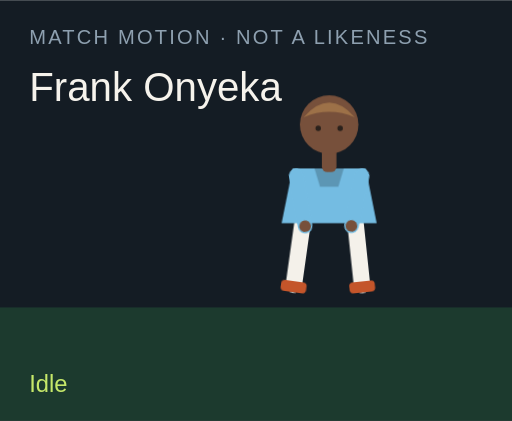
t = 0.00 s
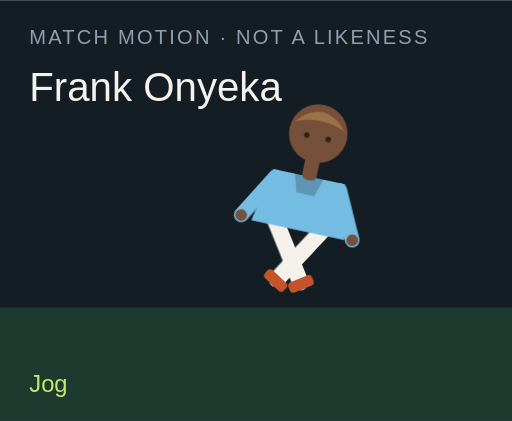
t = 1.50 s
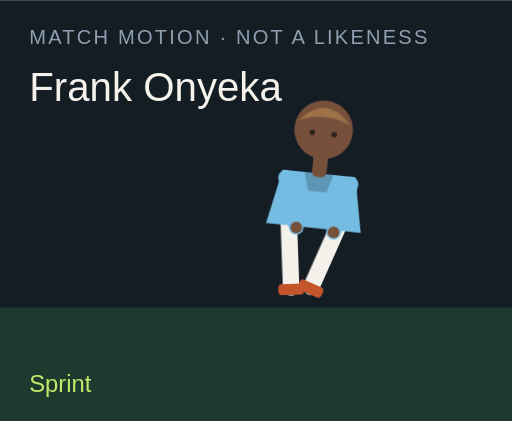
t = 3.00 s
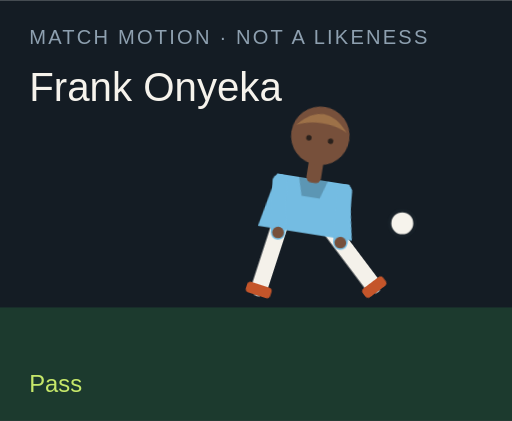
t = 4.50 s
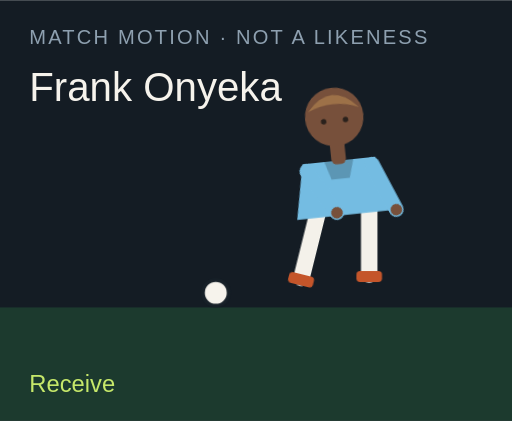
t = 6.00 s
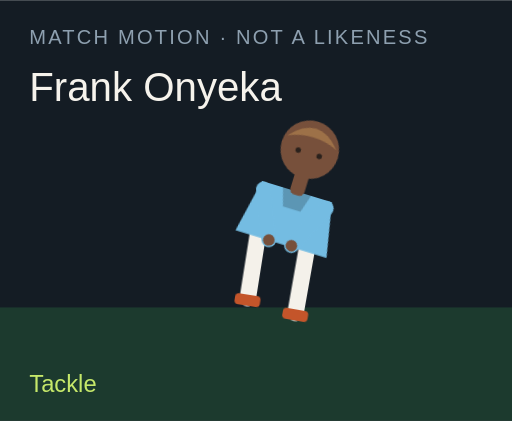
t = 7.50 s

The animated SVG that drew these frames (rendered in a browser with its animation timeline set to each time). Animation: 18 CSS @keyframes rules; one cycle of 9.00 s, repeats indefinitely.

<?xml version="1.0" encoding="UTF-8"?>
<svg xmlns="http://www.w3.org/2000/svg" viewBox="0 0 280 230" role="img">
  <style>@media (prefers-reduced-motion: reduce){animate,animateTransform{display:none}}</style>
  <rect width="280" height="230" fill="#141c24"/>
  <rect y="168" width="280" height="62" fill="#1c3a2e"/>
  <text x="16" y="24" fill="#8ea0b0" font-family="Arial,sans-serif" font-size="11" letter-spacing="1.2">MATCH MOTION · NOT A LIKENESS</text>
  <text x="16" y="55" fill="#f6f3ec" font-family="Impact,sans-serif" font-size="22">Frank Onyeka</text>
  <circle r="7" fill="#f6f3ec" stroke="#172028" stroke-width="2" id="motion-52224" cx="150" cy="160" opacity="0">
    
    
    
  </circle>
  <g transform="translate(132 40)">
    <g id="motion-52246" transform="rotate(0 48 90)">
      
      <g id="motion-52248" transform="translate(0 0)">
        
        <g transform="translate(34 78)"><g id="motion-52250" transform="rotate(8)"><path d="M0 0 V38" stroke="#f4f1ea" stroke-width="9" stroke-linecap="round"/><rect x="-7" y="36" width="14" height="6" rx="2" fill="#c4552a"/></g></g>
        <g transform="translate(62 78)"><g id="motion-52252" transform="rotate(-6)"><path d="M0 0 V38" stroke="#f4f1ea" stroke-width="9" stroke-linecap="round"/><rect x="-7" y="36" width="14" height="6" rx="2" fill="#c4552a"/></g></g>
        <path d="M28 52 h40 l6 30 H22 Z" fill="#74bce2"/>
        <path d="M40 52 h16 l-3 10 H43 Z" fill="#000" opacity=".2"/>
        <g transform="translate(30 56)"><g id="motion-52254" transform="rotate(-10)"><path d="M0 0 V28" stroke="#74bce2" stroke-width="8" stroke-linecap="round"/><circle cx="0" cy="28" r="3.2" fill="#77503b"/></g></g>
        <g transform="translate(66 56)"><g id="motion-52256" transform="rotate(12)"><path d="M0 0 V28" stroke="#74bce2" stroke-width="8" stroke-linecap="round"/><circle cx="0" cy="28" r="3.2" fill="#77503b"/></g></g>
        <rect x="44" y="40" width="8" height="14" rx="3" fill="#77503b"/>
        <circle cx="48" cy="28" r="16" fill="#77503b"/>
        <path d="M34 24 Q48 8 62 24 Q48 18 34 24" fill="#9d7148"/>
        <circle cx="42" cy="30" r="1.5" fill="#2a211c"/><circle cx="54" cy="30" r="1.5" fill="#2a211c"/>
      </g>
    </g>
  </g>
  <text x="16" y="214" fill="#c6e86a" font-family="Arial,sans-serif" font-size="13" opacity="1" id="motion-52228">Idle</text><text x="16" y="214" fill="#c6e86a" font-family="Arial,sans-serif" font-size="13" opacity="0" id="motion-52230">Jog</text><text x="16" y="214" fill="#c6e86a" font-family="Arial,sans-serif" font-size="13" opacity="0" id="motion-52232">Sprint</text><text x="16" y="214" fill="#c6e86a" font-family="Arial,sans-serif" font-size="13" opacity="0" id="motion-52234">Dribble</text><text x="16" y="214" fill="#c6e86a" font-family="Arial,sans-serif" font-size="13" opacity="0" id="motion-52236">Pass</text><text x="16" y="214" fill="#c6e86a" font-family="Arial,sans-serif" font-size="13" opacity="0" id="motion-52238">Shoot</text><text x="16" y="214" fill="#c6e86a" font-family="Arial,sans-serif" font-size="13" opacity="0" id="motion-52240">Receive</text><text x="16" y="214" fill="#c6e86a" font-family="Arial,sans-serif" font-size="13" opacity="0" id="motion-52242">Tackle</text><text x="16" y="214" fill="#c6e86a" font-family="Arial,sans-serif" font-size="13" opacity="0" id="motion-52244">Arms wide</text>
<style>@keyframes track-52225{0%{cx:150px}11.1%{cx:156px}22.2%{cx:164px}33.300000000000004%{cx:142px}44.4%{cx:190px}55.60000000000001%{cx:250px}66.7%{cx:118px}77.8%{cx:150px}88.9%{cx:150px}100%{cx:150px}}@keyframes track-52226{0%{cy:160px}11.1%{cy:158px}22.2%{cy:154px}33.300000000000004%{cy:156px}44.4%{cy:148px}55.60000000000001%{cy:96px}66.7%{cy:160px}77.8%{cy:160px}88.9%{cy:160px}100%{cy:160px}}@keyframes track-52227{0%{opacity:0}11.1%{opacity:0}22.2%{opacity:0}33.300000000000004%{opacity:1}44.4%{opacity:1}55.60000000000001%{opacity:1}66.7%{opacity:1}77.8%{opacity:0}88.9%{opacity:0}100%{opacity:0}}@keyframes track-52229{0%{opacity:1}11.1%{opacity:0}22.2%{opacity:0}33.300000000000004%{opacity:0}44.4%{opacity:0}55.60000000000001%{opacity:0}66.7%{opacity:0}77.8%{opacity:0}88.9%{opacity:0}100%{opacity:1}}@keyframes track-52231{0%{opacity:0}11.1%{opacity:1}22.2%{opacity:0}33.300000000000004%{opacity:0}44.4%{opacity:0}55.60000000000001%{opacity:0}66.7%{opacity:0}77.8%{opacity:0}88.9%{opacity:0}100%{opacity:0}}@keyframes track-52233{0%{opacity:0}11.1%{opacity:0}22.2%{opacity:1}33.300000000000004%{opacity:0}44.4%{opacity:0}55.60000000000001%{opacity:0}66.7%{opacity:0}77.8%{opacity:0}88.9%{opacity:0}100%{opacity:0}}@keyframes track-52235{0%{opacity:0}11.1%{opacity:0}22.2%{opacity:0}33.300000000000004%{opacity:1}44.4%{opacity:0}55.60000000000001%{opacity:0}66.7%{opacity:0}77.8%{opacity:0}88.9%{opacity:0}100%{opacity:0}}@keyframes track-52237{0%{opacity:0}11.1%{opacity:0}22.2%{opacity:0}33.300000000000004%{opacity:0}44.4%{opacity:1}55.60000000000001%{opacity:0}66.7%{opacity:0}77.8%{opacity:0}88.9%{opacity:0}100%{opacity:0}}@keyframes track-52239{0%{opacity:0}11.1%{opacity:0}22.2%{opacity:0}33.300000000000004%{opacity:0}44.4%{opacity:0}55.60000000000001%{opacity:1}66.7%{opacity:0}77.8%{opacity:0}88.9%{opacity:0}100%{opacity:0}}@keyframes track-52241{0%{opacity:0}11.1%{opacity:0}22.2%{opacity:0}33.300000000000004%{opacity:0}44.4%{opacity:0}55.60000000000001%{opacity:0}66.7%{opacity:1}77.8%{opacity:0}88.9%{opacity:0}100%{opacity:0}}@keyframes track-52243{0%{opacity:0}11.1%{opacity:0}22.2%{opacity:0}33.300000000000004%{opacity:0}44.4%{opacity:0}55.60000000000001%{opacity:0}66.7%{opacity:0}77.8%{opacity:1}88.9%{opacity:0}100%{opacity:0}}@keyframes track-52245{0%{opacity:0}11.1%{opacity:0}22.2%{opacity:0}33.300000000000004%{opacity:0}44.4%{opacity:0}55.60000000000001%{opacity:0}66.7%{opacity:0}77.8%{opacity:0}88.9%{opacity:1}100%{opacity:0}}@keyframes track-52247{0%{transform:rotate(0deg)}11.1%{transform:rotate(8deg)}22.2%{transform:rotate(16deg)}33.300000000000004%{transform:rotate(6deg)}44.4%{transform:rotate(4deg)}55.60000000000001%{transform:rotate(14deg)}66.7%{transform:rotate(-6deg)}77.8%{transform:rotate(34deg)}88.9%{transform:rotate(0deg)}100%{transform:rotate(0deg)}}@keyframes track-52249{0%{transform:translate(0px,0px)}11.1%{transform:translate(0px,-3px)}22.2%{transform:translate(0px,-6px)}33.300000000000004%{transform:translate(0px,-2px)}44.4%{transform:translate(0px,2px)}55.60000000000001%{transform:translate(0px,-4px)}66.7%{transform:translate(0px,1px)}77.8%{transform:translate(0px,10px)}88.9%{transform:translate(0px,-8px)}100%{transform:translate(0px,0px)}}@keyframes track-52251{0%{transform:rotate(8deg)}11.1%{transform:rotate(-26deg)}22.2%{transform:rotate(-42deg)}33.300000000000004%{transform:rotate(-8deg)}44.4%{transform:rotate(6deg)}55.60000000000001%{transform:rotate(12deg)}66.7%{transform:rotate(20deg)}77.8%{transform:rotate(-8deg)}88.9%{transform:rotate(-8deg)}100%{transform:rotate(8deg)}}@keyframes track-52253{0%{transform:rotate(-6deg)}11.1%{transform:rotate(24deg)}22.2%{transform:rotate(38deg)}33.300000000000004%{transform:rotate(18deg)}44.4%{transform:rotate(-38deg)}55.60000000000001%{transform:rotate(-54deg)}66.7%{transform:rotate(6deg)}77.8%{transform:rotate(-22deg)}88.9%{transform:rotate(8deg)}100%{transform:rotate(-6deg)}}@keyframes track-52255{0%{transform:rotate(-10deg)}11.1%{transform:rotate(24deg)}22.2%{transform:rotate(36deg)}33.300000000000004%{transform:rotate(-18deg)}44.4%{transform:rotate(10deg)}55.60000000000001%{transform:rotate(-24deg)}66.7%{transform:rotate(-30deg)}77.8%{transform:rotate(12deg)}88.9%{transform:rotate(-58deg)}100%{transform:rotate(-10deg)}}@keyframes track-52257{0%{transform:rotate(12deg)}11.1%{transform:rotate(-20deg)}22.2%{transform:rotate(-32deg)}33.300000000000004%{transform:rotate(14deg)}44.4%{transform:rotate(-26deg)}55.60000000000001%{transform:rotate(18deg)}66.7%{transform:rotate(-22deg)}77.8%{transform:rotate(-6deg)}88.9%{transform:rotate(58deg)}100%{transform:rotate(12deg)}}@media(prefers-reduced-motion:no-preference){#motion-52224{animation:track-52225 9s linear infinite both,track-52226 9s linear infinite both,track-52227 9s steps(1,end) infinite both}#motion-52228{animation:track-52229 9s steps(1,end) infinite both}#motion-52230{animation:track-52231 9s steps(1,end) infinite both}#motion-52232{animation:track-52233 9s steps(1,end) infinite both}#motion-52234{animation:track-52235 9s steps(1,end) infinite both}#motion-52236{animation:track-52237 9s steps(1,end) infinite both}#motion-52238{animation:track-52239 9s steps(1,end) infinite both}#motion-52240{animation:track-52241 9s steps(1,end) infinite both}#motion-52242{animation:track-52243 9s steps(1,end) infinite both}#motion-52244{animation:track-52245 9s steps(1,end) infinite both}#motion-52246{animation:track-52247 9s linear infinite both}#motion-52248{animation:track-52249 9s linear infinite both}#motion-52250{animation:track-52251 9s linear infinite both}#motion-52252{animation:track-52253 9s linear infinite both}#motion-52254{animation:track-52255 9s linear infinite both}#motion-52256{animation:track-52257 9s linear infinite both}}</style></svg>
